2-way image classification set "dataset" from GitHub (mubin-iqudtek/smoke-study); label vocabulary: fail, pass.

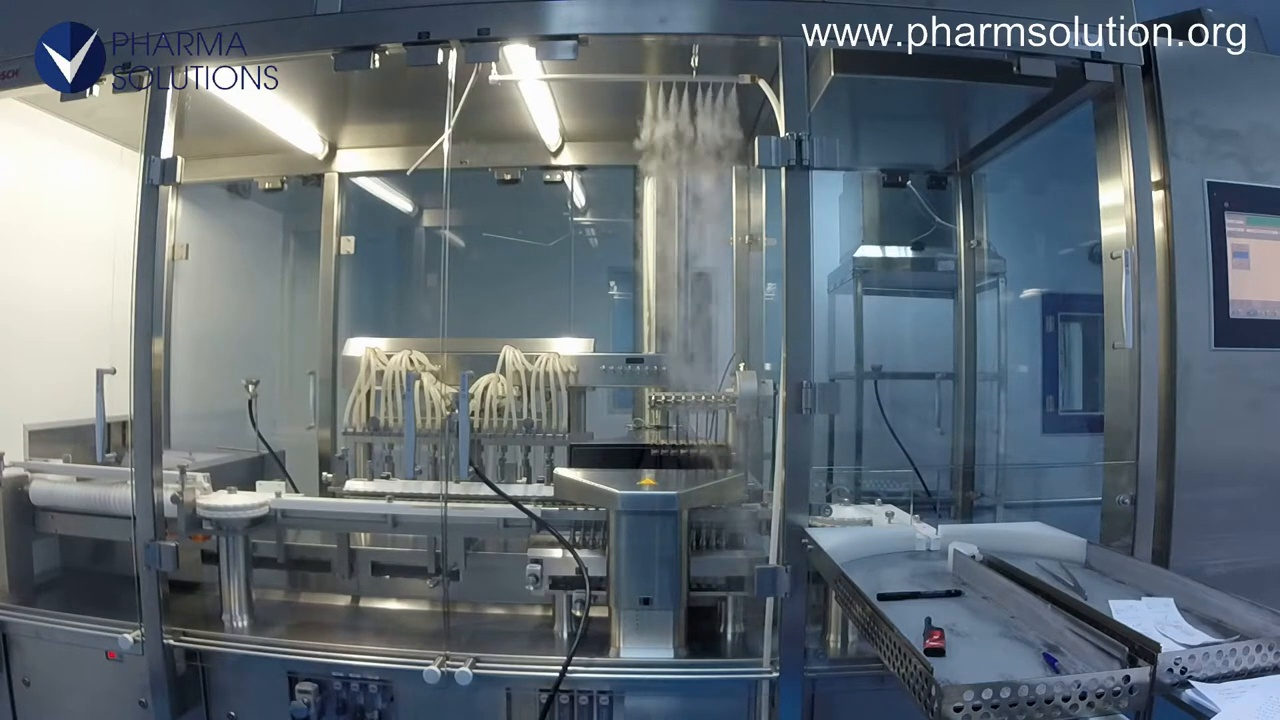
Label: fail

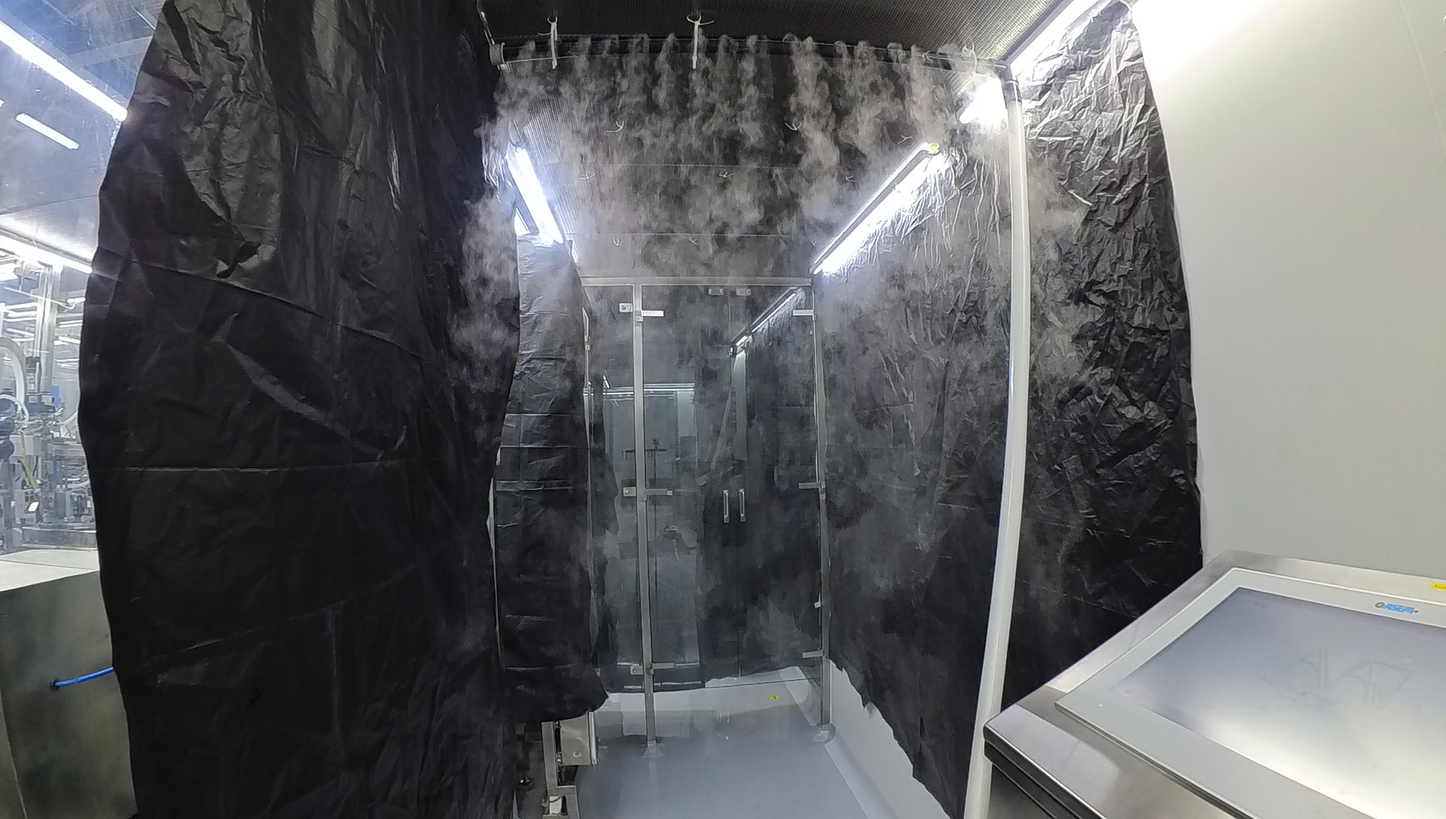
Label: pass

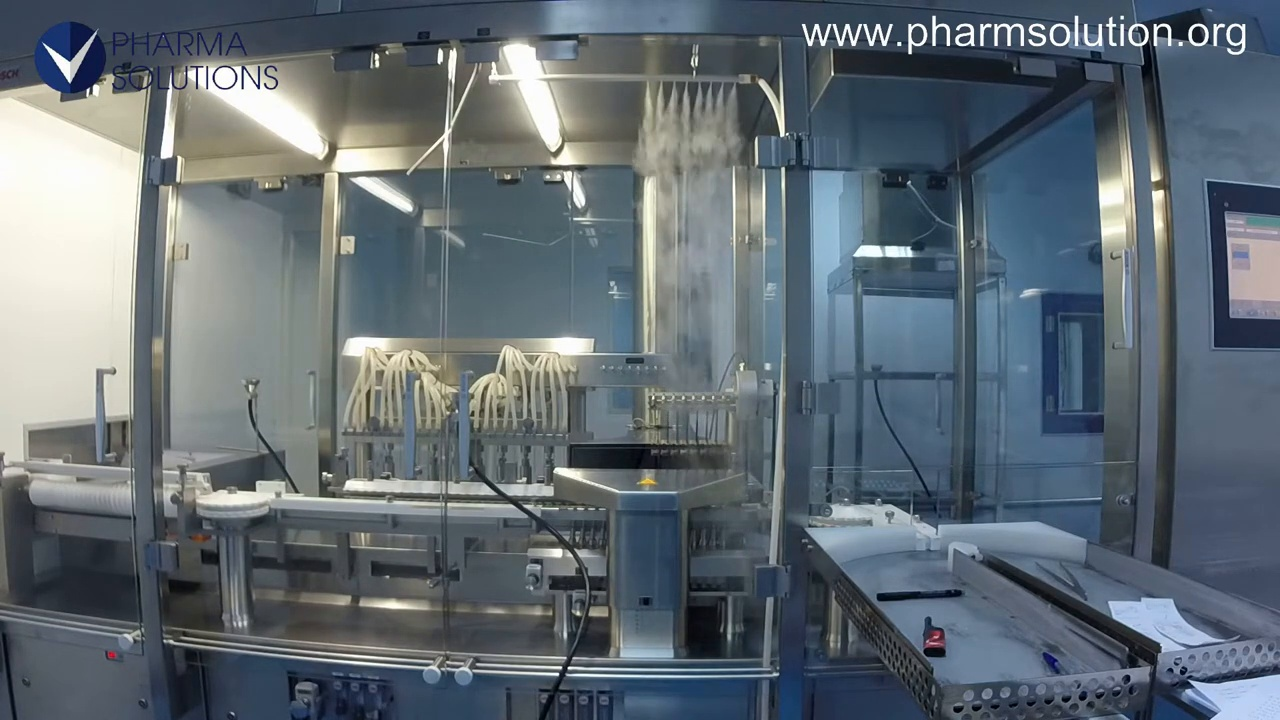
Label: fail

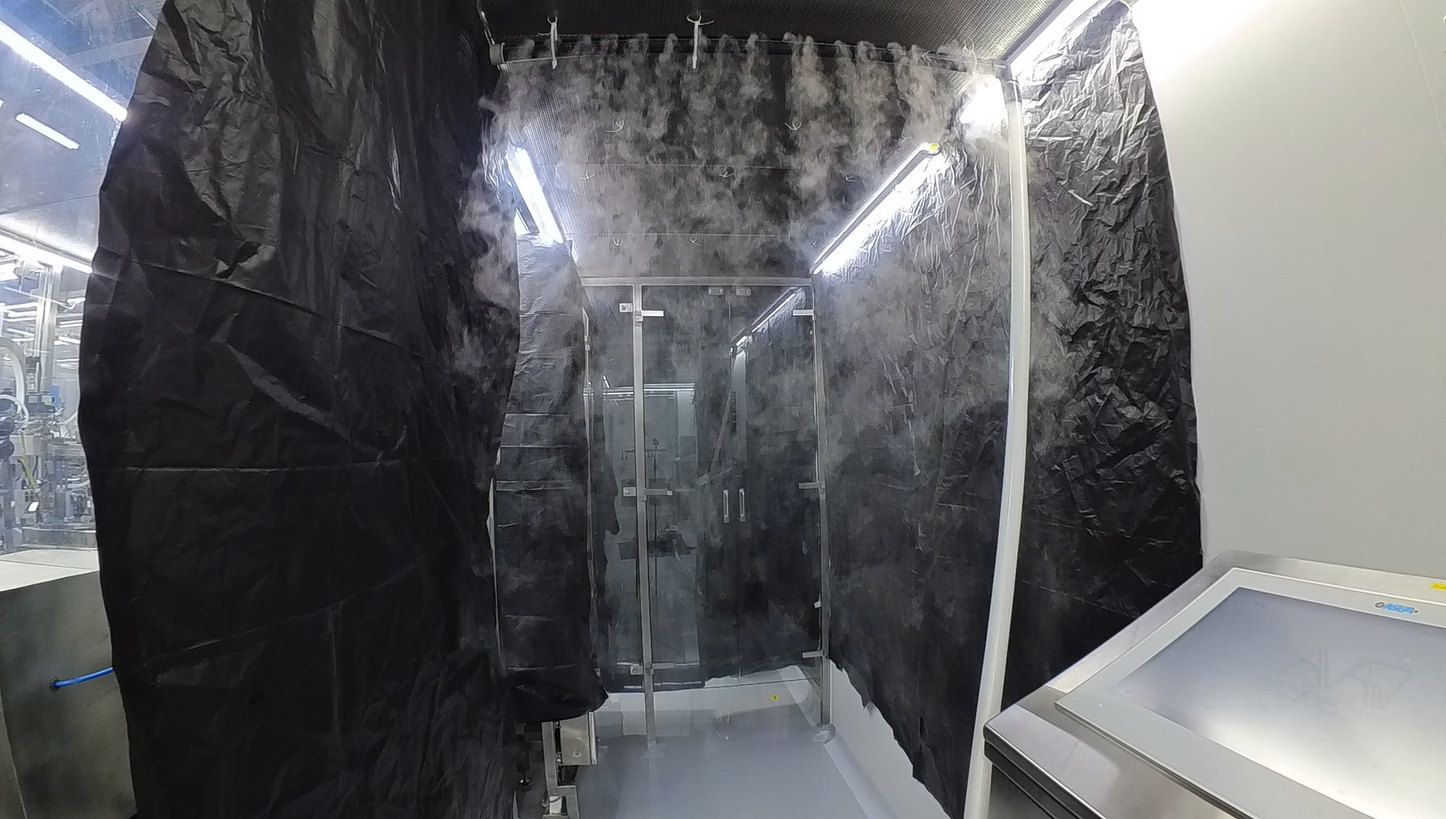
Label: pass

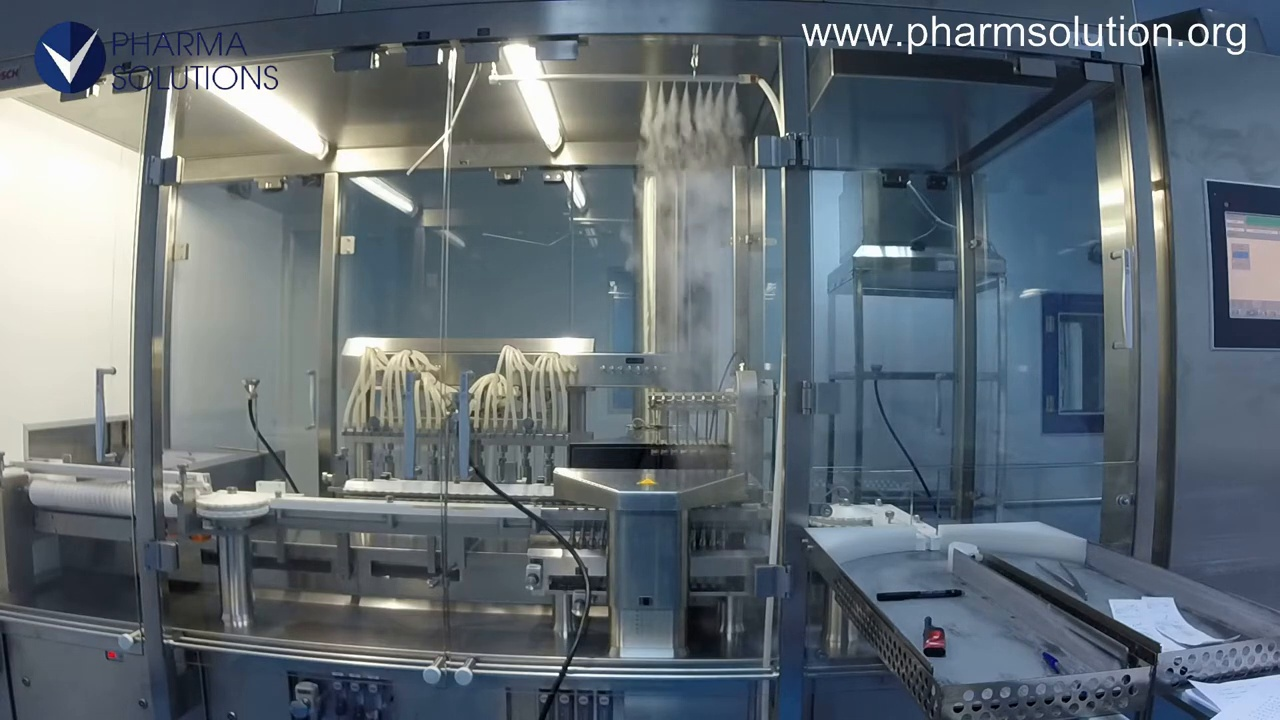
Label: fail

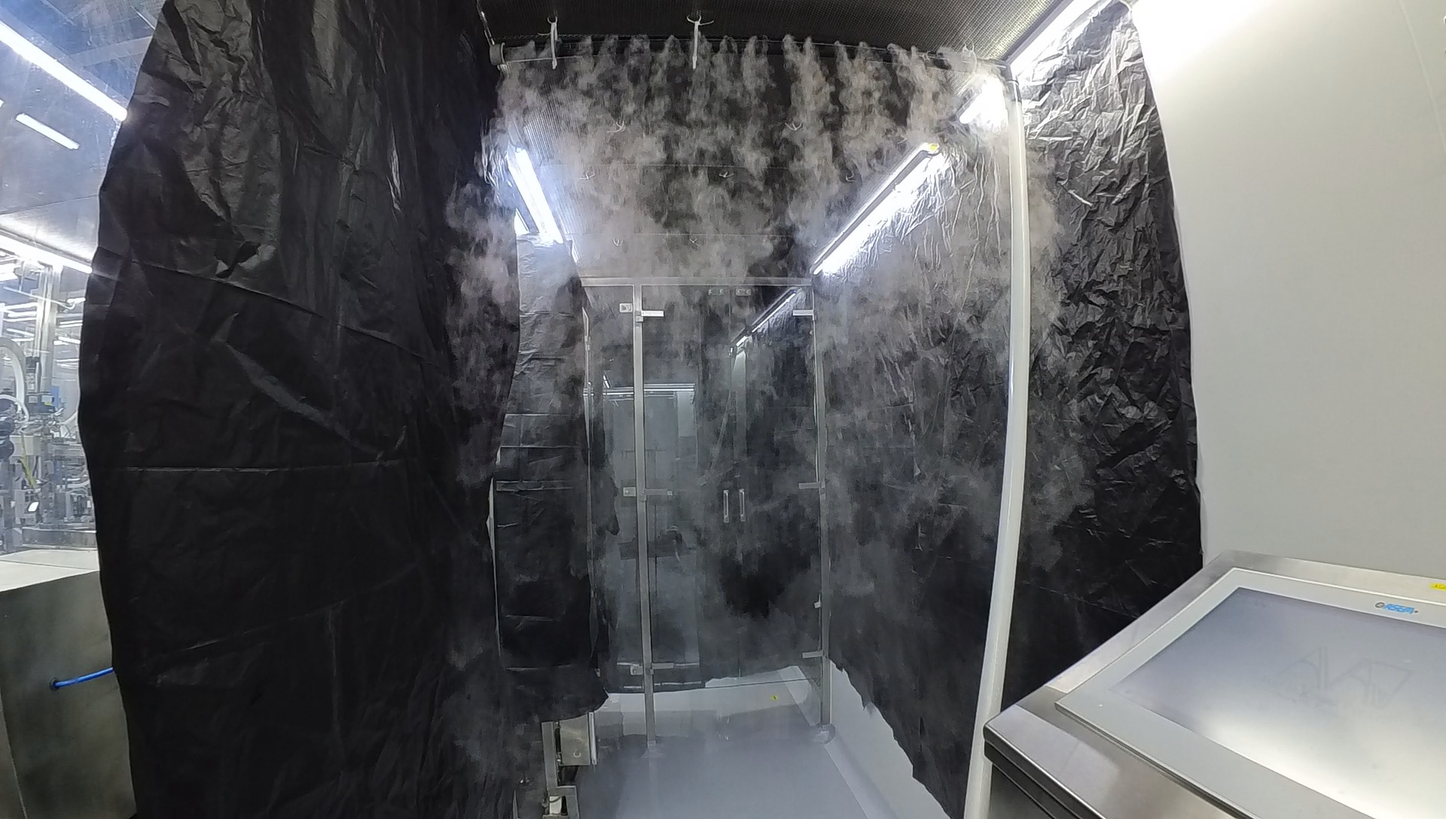
Label: pass
